Photos from the image-classification dataset "Lemon_Dataset" in the GitHub repository pearlispearl/DeepLearning-Group2-LemonLeafDisease. Its 9 classes are: anthracnose, bacterial blight, citrus canker, curl virus, deficiency leaf, dry leaf, healthy leaf, sooty mould, spider mites.

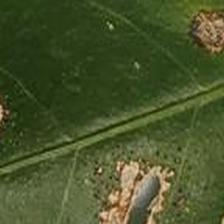
Label: anthracnose

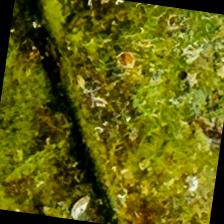
Label: bacterial blight

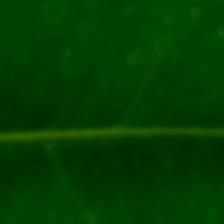
Label: healthy leaf

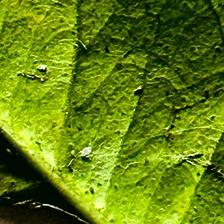
Label: deficiency leaf

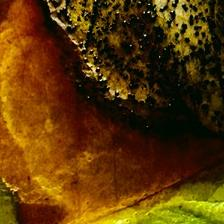
Label: citrus canker

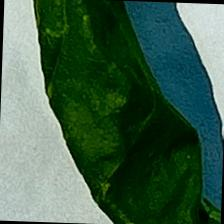
Label: curl virus
